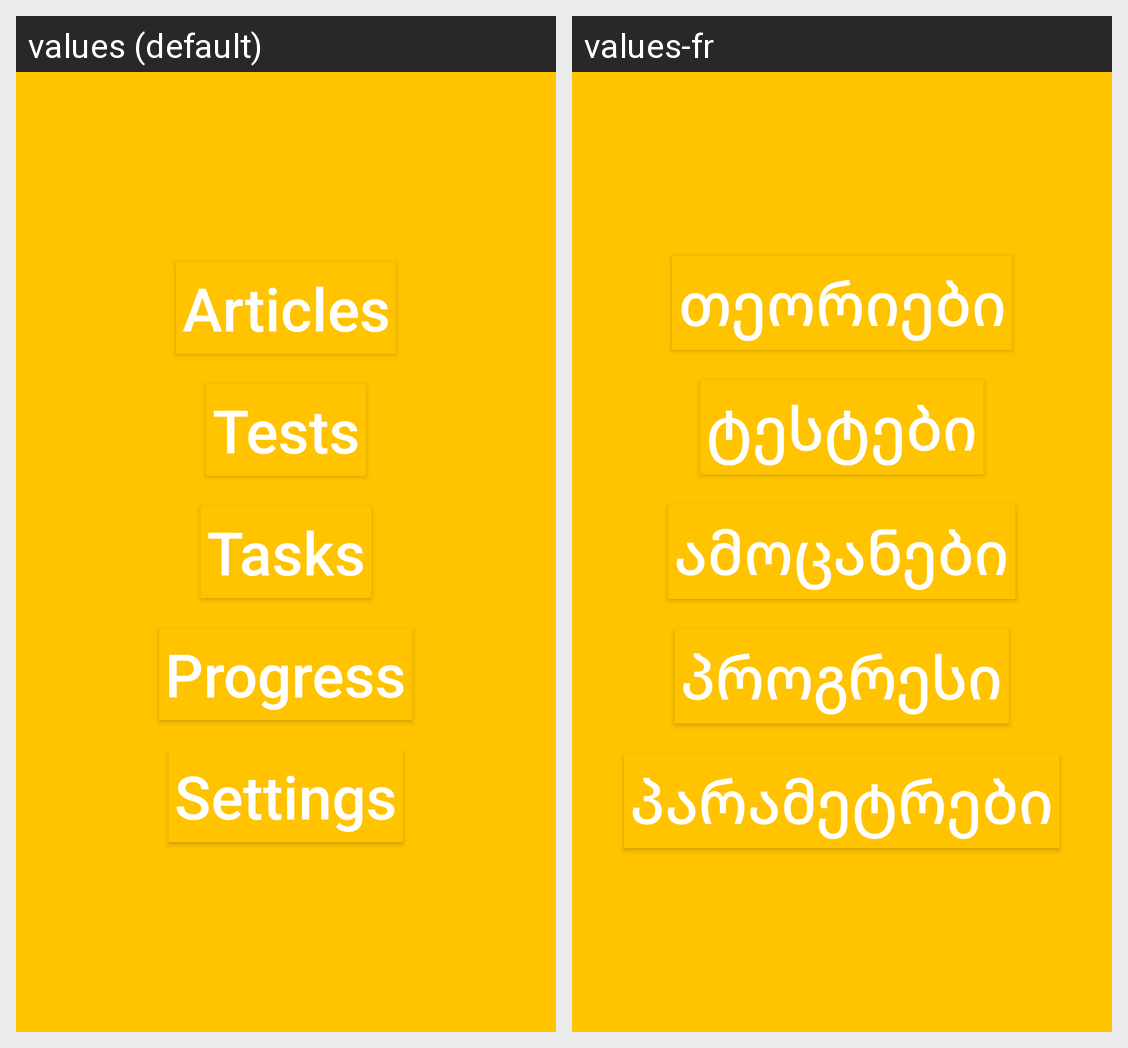

Here is an Android app screen in its default locale and in the app's own translations. Write out the translated-string differences for the strings that appear on this screen.
Android screen res/layout/activity_main.xml rendered under 2 locales, left to right: values (default), values-fr. Device: Nexus 5 (rendered at 1080×1920; each locale shown at half size, 540×960, under a caption strip naming it); theme MenuTheme.
Strings drawn on this screen, with the default value and each locale's value (text and hints the layout hard-codes, and strings that could not be matched under every locale, appear in the picture but are not listed):

main_menu_articles
  values: Articles
  values-fr: თეორიები

main_menu_tests
  values: Tests
  values-fr: ტესტები

main_menu_tasks
  values: Tasks
  values-fr: ამოცანები

main_menu_progress
  values: Progress
  values-fr: პროგრესი

main_menu_settings
  values: Settings
  values-fr: პარამეტრები
